Labelled photos from "dataset", an image-classification folder in eddie772tw/R6Assist. The possible labels are: Ace, Alibi, Amaru, Aruni, Ash, Azami, Bandit, Blackbeard, Blitz, Brava, Buck, capitão, Castle, Caveira, Clash, Deimos, Denari, Doc, Dokkaebi, Echo, Ela, Fenrir, Finka, Flores, Frost, Fuze, Glaz, Goyo, Gridlock, Grim, Hibana, Iana, Jackal, jäger, Kaid, Kali, Kapkan, Lesion, Lion, Maestro, Maverick, Melusi, Mira, Montagne, Mozzie, Mute, Nomad, Oryx, Osa, Pulse, Ram, Rauora, Recruit attacker, Recruit defender, Rook, Sens, Sentry, skopós, Sledge, Smoke, Solis, Striker, Tachanka, Thatcher, Thermite, Thorn, Thunderbird, Tubarao, Twitch, Valkyrie, Vigil, Wamai, Warden, Ying, Zero, Zofia.

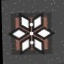
Label: Thunderbird

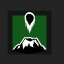
Label: Goyo

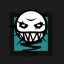
Label: Ela

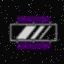
Label: Mira

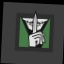
Label: Caveira

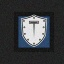
Label: Montagne
